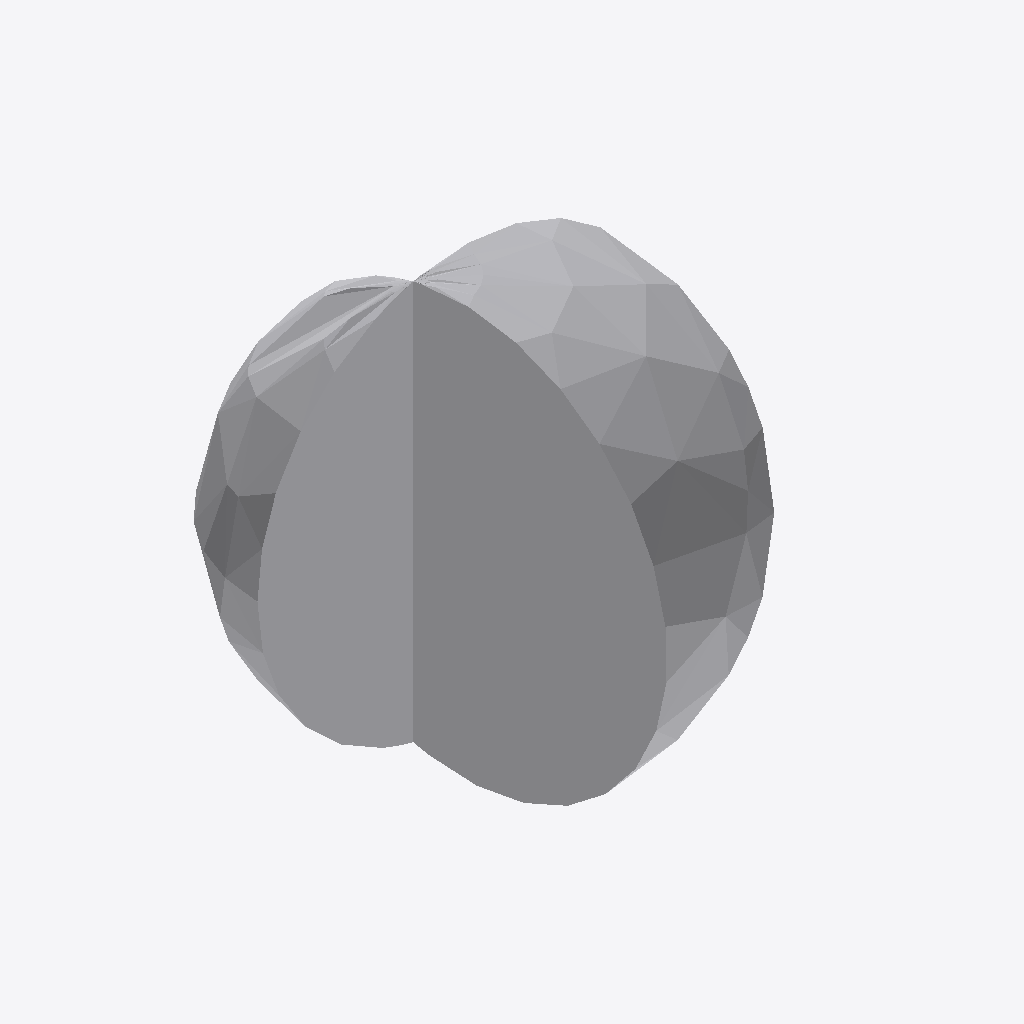
Isometric view of an IFC building model (IFC-SPF (STEP), schema IFC4, length unit millimetre), seen from the south-west, elements coloured by IFC class: 1 other element (light grey).
Extent 0.030 m × 0.030 m × 0.030 m (x, y, z). Elements (1): 1 IfcPipeFitting.

HEADER;
FILE_DESCRIPTION(('GeoIFCNet file'),'');
FILE_NAME('','1995-11-18T09:00:00',('YaMiSo'),('XUT_BIM606'),'ifcopenshell 0.7.0','','None');
FILE_SCHEMA(('IFC4'));
ENDSEC;
DATA;
#1=IFCPROJECT('36kGyJk75EjhVsCpGHBE6b',$,'My Project',$,$,$,$,(#67),#45);
#100=IFCSITE('1V8r52loPEsvY5ZnhymW_k',#99,'My Site',$,$,$,$,$,$,$,$,$,$,$);
#98=IFCPIPEFITTING('3xOVAZg8b3q8QK6wKP1DNF',#51,$,$,$,#109,#97,$,$);
ENDSEC;
